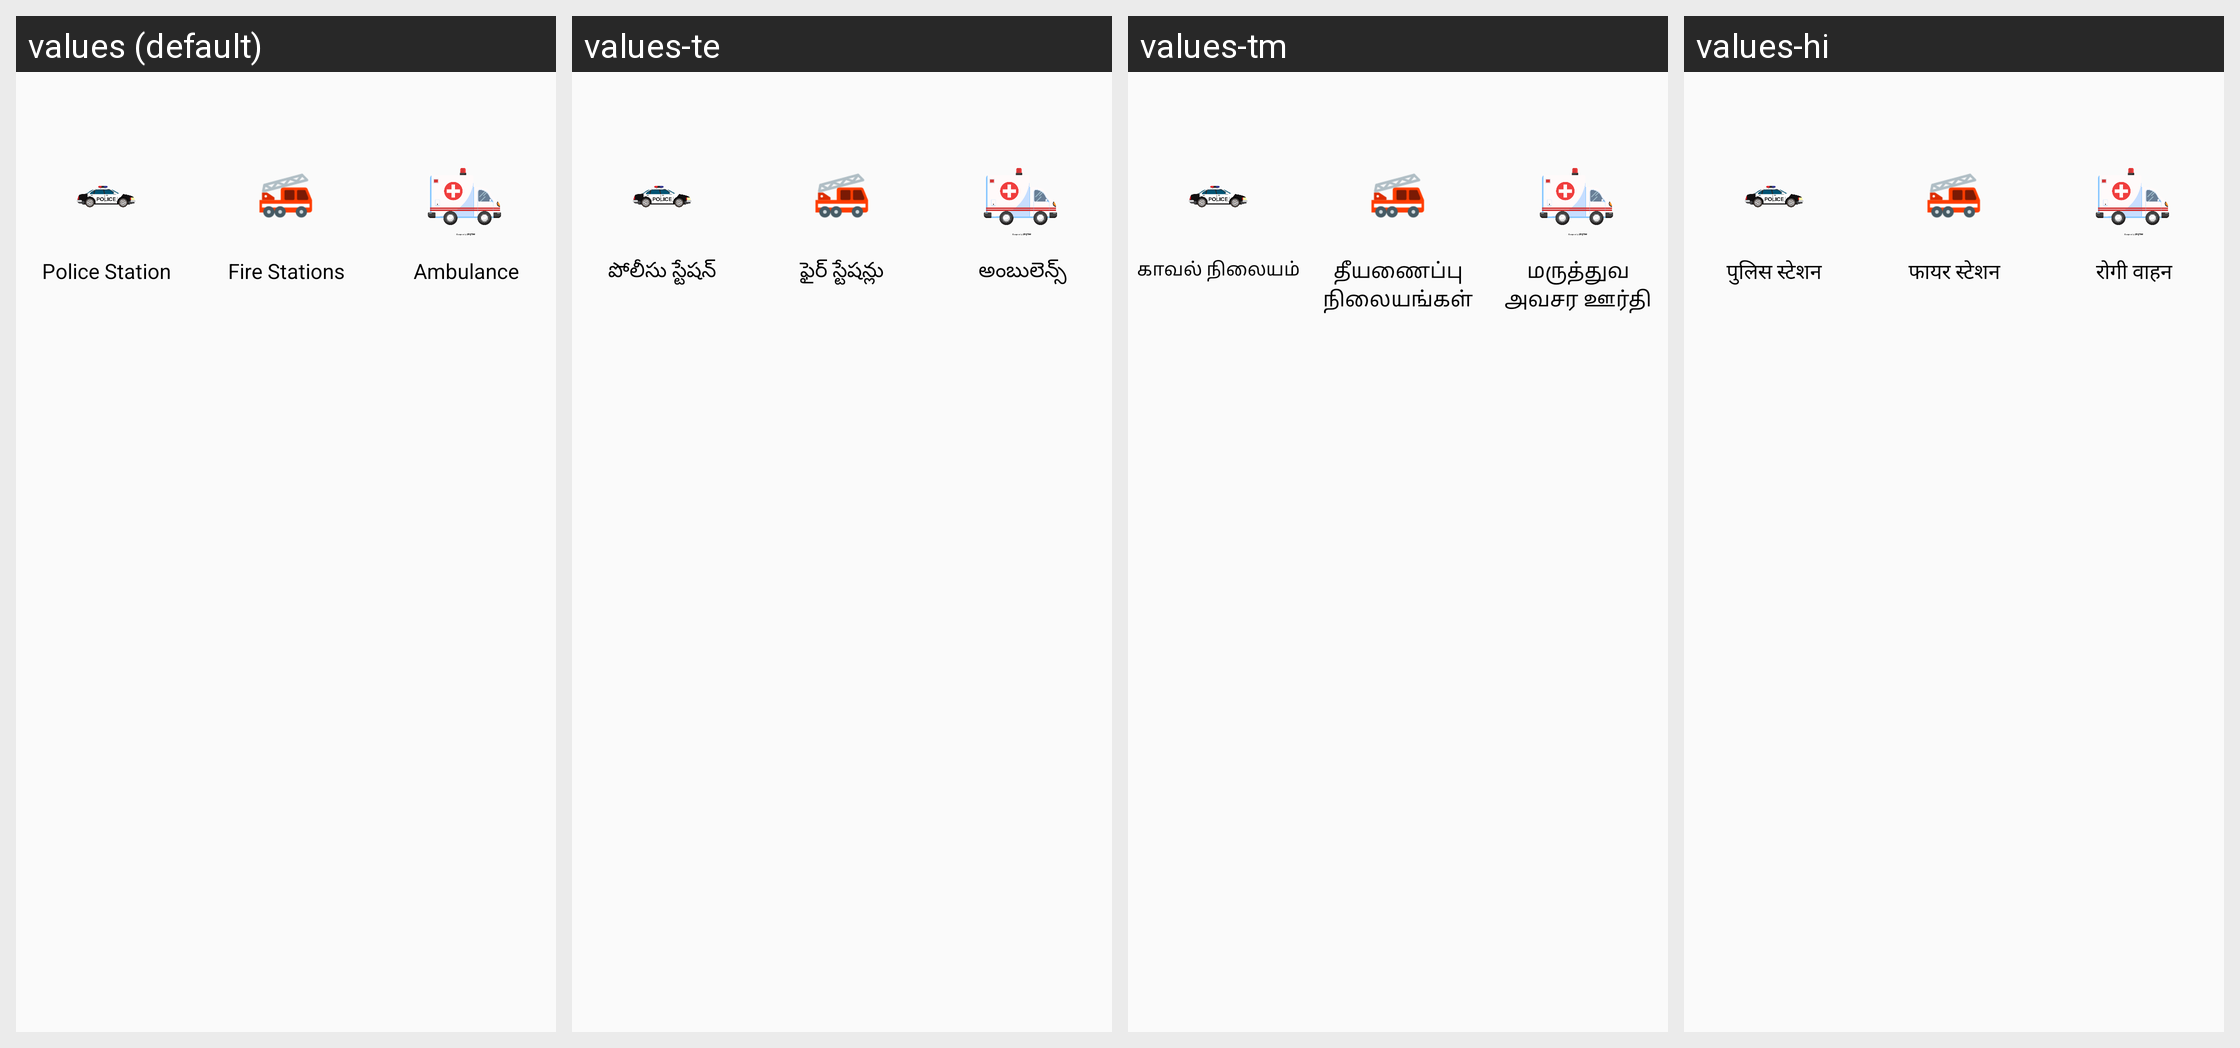

Strings drawn on this Android screen and how each of the app's shown locales translates them:
Android screen res/layout/customviewfirst.xml rendered under 4 locales, left to right: values (default), values-te, values-tm, values-hi. Device: Nexus 5 (rendered at 1080×1920; each locale shown at half size, 540×960, under a caption strip naming it); theme AppTheme.
Strings drawn on this screen, with the default value and each locale's value (text and hints the layout hard-codes, and strings that could not be matched under every locale, appear in the picture but are not listed):

police_station
  values: Police Station
  values-te: పోలీసు స్టేషన్
  values-tm: காவல் நிலையம்
  values-hi: पुलिस स्टेशन

fire_stations
  values: Fire Stations
  values-te: ఫైర్ స్టేషన్లు
  values-tm: தீயணைப்பு நிலையங்கள்
  values-hi: फायर स्टेशन

ambulance
  values: Ambulance
  values-te: అంబులెన్స్
  values-tm: மருத்துவ அவசர ஊர்தி
  values-hi: रोगी वाहन
